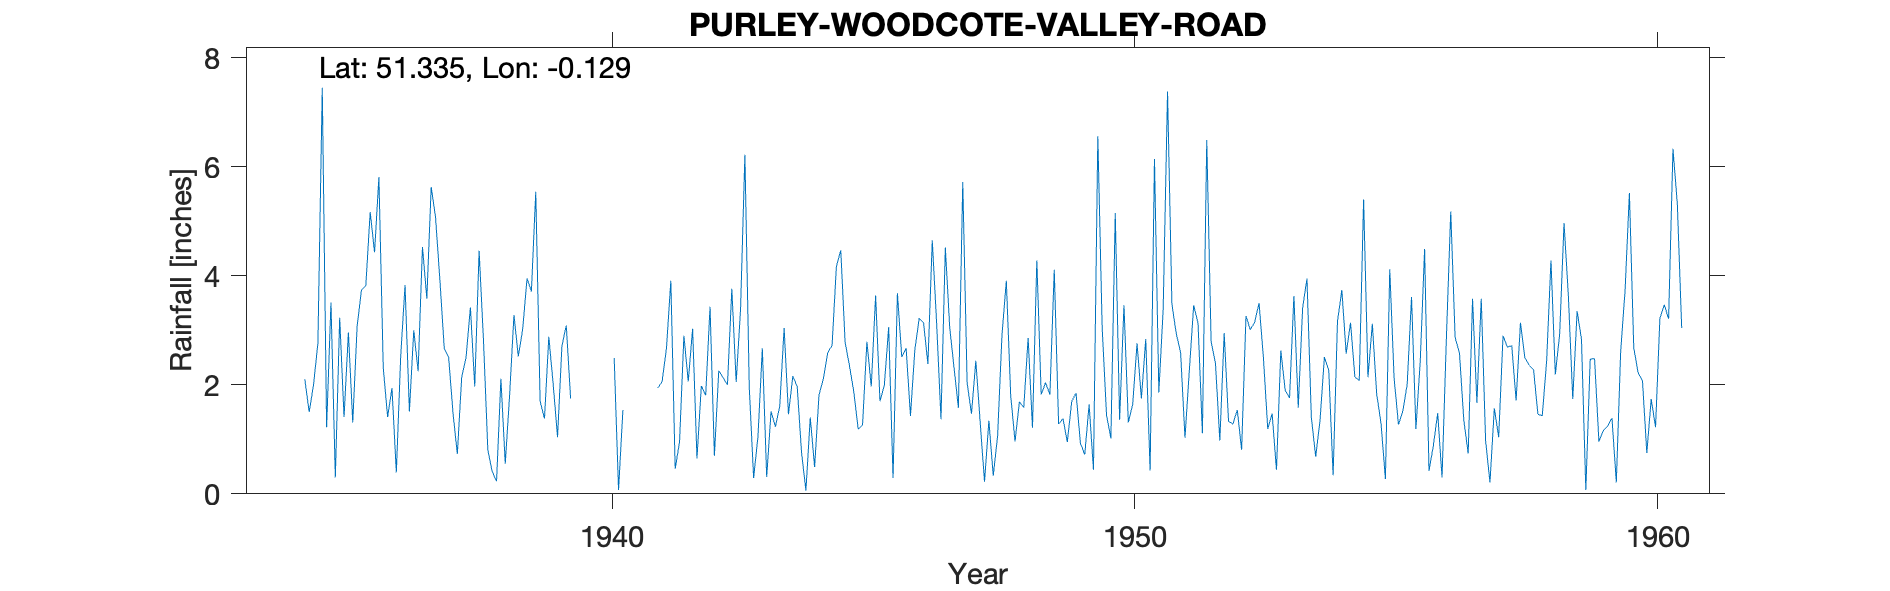

Values plotted in this chart, from the file beside it:
PURLEY-WOODCOTE-VALLEY-ROAD, , , , , , , , , , , , , , , , , , , , , , , 
Grid ref, TQ304612, Long, -0.1288, Lat, 51.34, Elevation, 310, ft, , , , , , , , , , , , , , , 
Station no, 94/5, , , , , , , , , , , , , , , , , , , , , , 
, 1931, 1932, 1933, 1934, 1935, 1936, 1937, 1938, 1939, 1940, 1941, 1942, 1943, 1944, 1945, 1946, 1947, 1948, 1949, 1950, 1951, 1952, 1953
January, , , , , 1.22, 5.81, 5.63, 2.82, 5.54, , , 3.03, 6.22, 1.97, 2.35, 2.51, 2.31, 3.91, 1.28, 1.02, 3.39, 2.39, 1.19
February, , , , , 3.51, 2.31, 5.07, 0.81, 1.7, , , 0.65, 1.96, 0.76, 1.87, 2.67, 1.58, 1.81, 1.38, 5.15, 7.38, 0.98, 1.47
March, , , , , 0.3, 1.41, 3.92, 0.41, 1.38, , , 1.98, 0.29, 0.06, 1.19, 1.43, 5.72, 0.96, 0.95, 1.36, 3.48, 2.95, 0.44
April, , , , , 3.23, 1.94, 2.67, 0.23, 2.88, , , 1.81, 1.05, 1.4, 1.26, 2.64, 2.04, 1.69, 1.69, 3.46, 2.94, 1.33, 2.63
May, , , , , 1.41, 0.39, 2.51, 2.11, 2.01, , 1.94, 3.43, 2.67, 0.49, 2.79, 3.22, 1.47, 1.58, 1.85, 1.31, 2.59, 1.28, 1.9
June, , , , , 2.96, 2.52, 1.49, 0.55, 1.04, , 2.06, 0.7, 0.31, 1.81, 1.97, 3.14, 2.44, 2.86, 0.93, 1.64, 1.03, 1.54, 1.76
July, , , , , 1.31, 3.83, 0.73, 1.81, 2.71, 2.49, 2.67, 2.26, 1.51, 2.11, 3.64, 2.38, 1.31, 1.21, 0.72, 2.76, 2.26, 0.81, 3.63
August, , , , 2.1, 3.07, 1.51, 2.14, 3.28, 3.09, 0.07, 3.91, 2.13, 1.23, 2.59, 1.7, 4.65, 0.22, 4.28, 1.64, 1.75, 3.46, 3.26, 1.58
September, , , , 1.5, 3.74, 3, 2.5, 2.52, 1.75, 1.54, 0.46, 2, 1.61, 2.72, 1.99, 3.13, 1.34, 1.82, 0.44, 2.84, 3.13, 3.01, 3.41
October, , , , 2, 3.82, 2.25, 3.42, 3.02, , , 0.95, 3.76, 3.04, 4.17, 3.06, 1.37, 0.33, 2.04, 6.56, 0.43, 1.11, 3.15, 3.95
November, , , , 2.76, 5.17, 4.53, 1.97, 3.95, , , 2.9, 2.05, 1.46, 4.47, 0.29, 4.52, 1.06, 1.82, 3.04, 6.14, 6.49, 3.5, 1.41
December, , , , 7.45, 4.43, 3.58, 4.46, 3.71, , , 2.06, 3.38, 2.16, 2.78, 3.68, 3.06, 2.91, 4.11, 1.44, 1.86, 2.79, 2.5, 0.68
Total, , , , , 34.17, 33.08, 36.51, 25.22, , , , 27.18, 23.51, 25.33, 25.79, 34.72, 22.73, 28.09, 21.92, 29.72, 40.05, 26.7, 24.05
1940 Terminated for duration, , , , , , , , , , , , , , , , , , , , , , , 
1941 May 2 Recommenced, , , , , , , , , , , , , , , , , , , , , , , 
1953 Sept New rim and measure supplied f…, , , , , , , , , , , , , , , , , , , , , , , 
1956 Not printed Low, , , , , , , , , , , , , , , , , , , , , , , 
1960 Jan 12 Inspection, , , , , , , , , , , , , , , , , , , , , , , 
SRC_ID 6613, , , , , , , , , , , , , , , , , , , , , , , 
1934-1965, , , , , , , , , , , , , , , , , , , , , , , 
